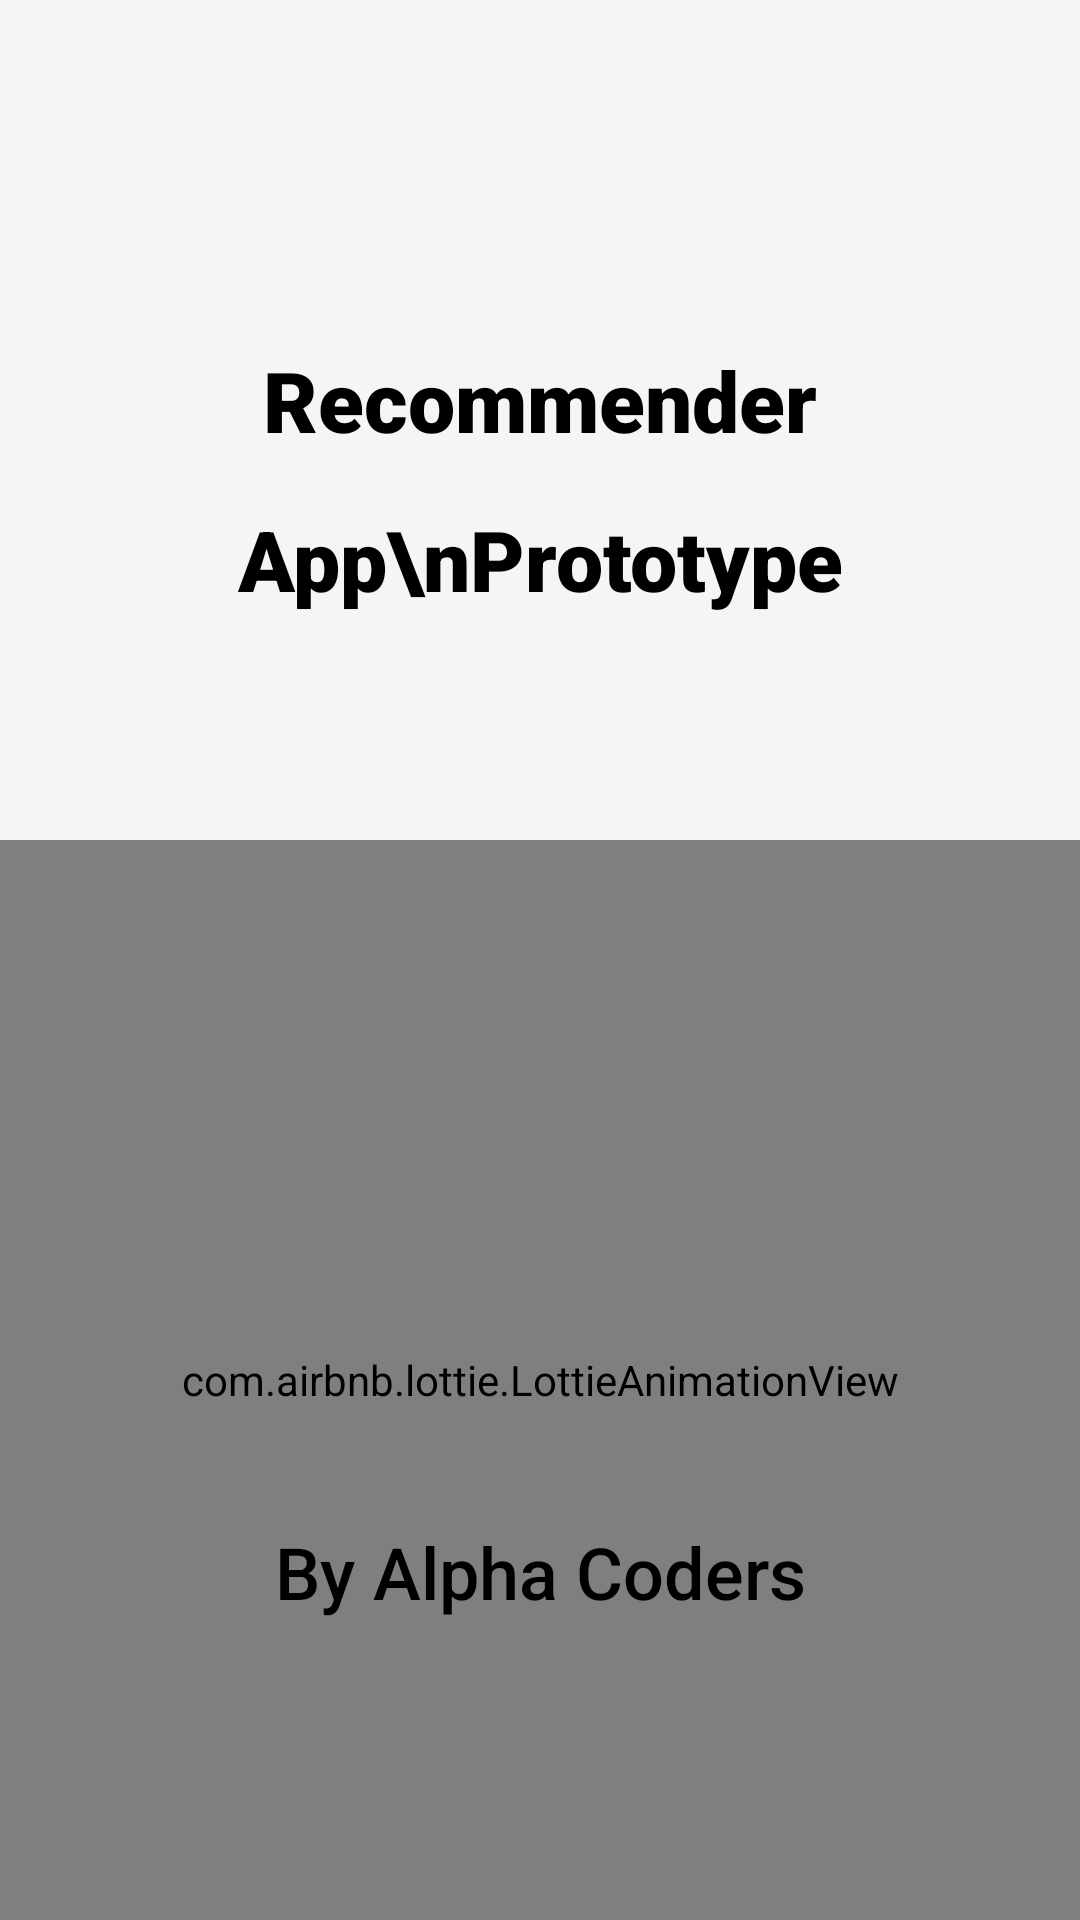

This screen was rendered from an Android layout file. Write that file and the resources it references.
<!-- AndroidManifest.xml: application theme AppTheme -->
<!-- res/layout/activity_splash_screen.xml -->
<?xml version="1.0" encoding="utf-8"?>
<RelativeLayout xmlns:android="http://schemas.android.com/apk/res/android"
    xmlns:app="http://schemas.android.com/apk/res-auto"
    xmlns:tools="http://schemas.android.com/tools"
    android:layout_width="match_parent"
    android:layout_height="match_parent"
    android:background="?attr/backgroundColor"
    tools:context=".Activities.SplashScreen">

    <TextView
        android:id="@+id/tv"
        android:layout_width="match_parent"
        android:layout_height="200dp"
        android:layout_alignParentStart="true"
        android:layout_alignParentTop="true"
        android:layout_alignParentEnd="true"
        android:layout_gravity="center"
        android:layout_marginTop="60dp"
        android:elevation="2dp"
        android:fontFamily="sans-serif-black"
        android:gravity="center"
        android:lineSpacingExtra="20dp"
        android:text="Recommender App\nPrototype"
        android:textColor="?attr/textPrimary"
        android:textSize="28sp" />

    <com.airbnb.lottie.LottieAnimationView
        android:id="@+id/animation_view_splash"
        android:layout_width="match_parent"
        android:layout_height="match_parent"
        android:layout_below="@+id/tv"
        android:layout_alignParentStart="true"
        android:layout_alignParentEnd="true"
        android:layout_alignParentBottom="true"
        android:layout_marginTop="20dp"
        app:lottie_autoPlay="true"
        app:lottie_loop="false"
        app:lottie_rawRes="@raw/load"
        app:lottie_speed="3" />

    <TextView
        android:layout_width="match_parent"
        android:layout_height="wrap_content"
        android:layout_alignParentStart="true"
        android:layout_alignParentEnd="true"
        android:layout_alignParentBottom="true"
        android:layout_gravity="center"
        android:layout_marginBottom="100dp"
        android:elevation="2dp"
        android:fontFamily="sans-serif-medium"
        android:gravity="center"
        android:text="By Alpha Coders"
        android:textColor="?attr/textPrimary"
        android:textSize="24sp" />

</RelativeLayout>
<!-- resources referenced by this layout -->
<resources>
  <style name="AppTheme" parent="Theme.AppCompat.Light.NoActionBar">
  
          <item name="primaryColor">@color/colorPrimaryDark</item>
          <item name="primaryColorDark">@color/colorPrimary</item>
          <item name="accentColor">@color/lightThemeBlue</item>
  
          <item name="backgroundColor">#F5F5F5</item>
          <item name="backgroundColorDark">@color/lightThemeBlue</item>
          <item name="toolbarColor">#2999f2</item>
  
          <item name="textPrimary">@color/black</item>
          <item name="textSecondary">#D0D0D0</item>
          <item name="textTertiary">#383838</item>
  
          <item name="hintColor">#9A9A9A</item>
  
          <item name="colorControlNormal">#CDCDCD</item>
          <item name="colorControlActivated">#2999f2</item>
  
          <item name="statusBarColorD">@color/lightThemeBlue</item>
          <item name="statusBarColorL">@color/orange</item>
  
          <item name="android:statusBarColor">@color/backgroundDark</item>
          <item name="dialogBG">?attr/backgroundColorDark</item>
  
          <item name="accentDialog">@color/yellow_pastel</item>
          <item name="accentDialogGreen">@color/yellow_pastel</item>
  
          <item name="division">#CCC</item>
  
      </style>
  <color name="colorPrimaryDark">#000</color>
  <color name="colorPrimary">#FFF</color>
  <color name="lightThemeBlue">#063254</color>
  <color name="black">#000</color>
  <color name="orange">#063254</color>
  <color name="backgroundDark">#1d2026</color>
  <color name="yellow_pastel">#FFA726</color>
</resources>
